Dataset: LR (GitHub, omarbesbes/RUnet). Classes: berry, bird, dog, flower.

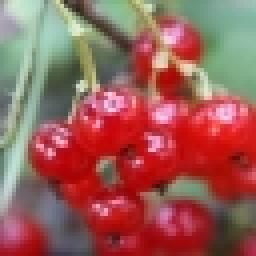
Label: berry

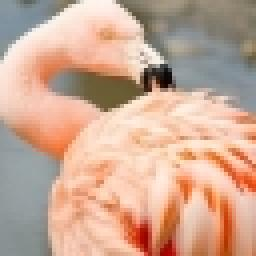
Label: bird

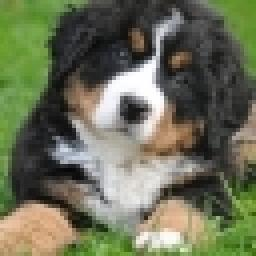
Label: dog

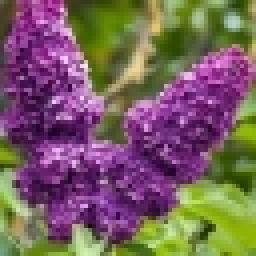
Label: flower

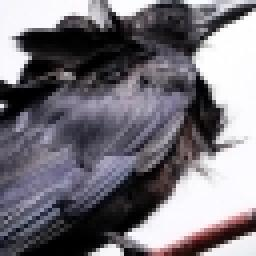
Label: bird

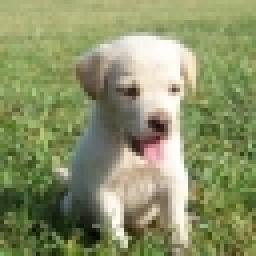
Label: dog
